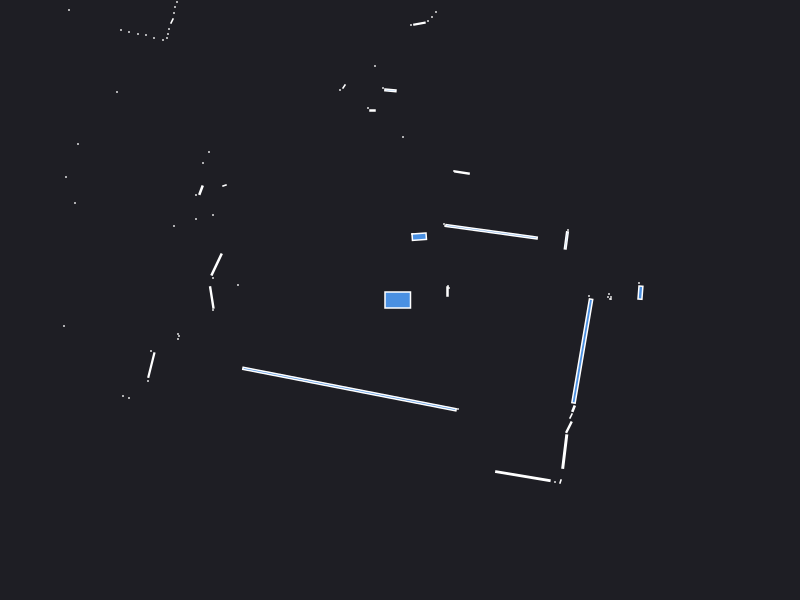

Data behind this chart, as committed beside it:
0.000000	0.000000	0.049500
2.42	0.1	0.000441
2.39	0.17	0.000441
2.405	0.0735	0.01056
2.11	0.01	0.000441
2.11	0.03	0.000441
2.1	0.01	0.000441
2.08	0.03	0.000441
2.09	0.06	0.000441
1.89	0.04	0.000441
0.49	0.12	0.000441
0.475	0.085	0.003300
0.48	0.14	0.000441
1.663	0.5959	0.01132
1.68	0.7	0.000441
0.9153	0.6822	0.1536
0.45	0.74	0.000441
0.44	0.76	0.000441
0.6199	1.275	0.008255
0.54	1.29	0.000441
0.13	0.66	0.000441
0.1923	0.633	0.01546
0.12	0.66	0.000441
0.96	6.39	0.000441
0.36	2.88	0.000441
0.32	2.83	0.000441
0.28	2.79	0.000441
0.1944	2.764	0.006175
0.11	2.75	0.000441
0.03	1.63	0.000441
-0.09578	2.096	0.006200
-0.17	2.12	0.000441
-0.25	2.34	0.000441
-0.275	1.895	0.002100
-0.32	1.92	0.000441
-0.725	3.405	0.002175
-0.79	3.42	0.000441
-0.56	2.135	0.002064
-0.6	2.1	0.000441
-1.115	3.505	0.002175
-1.19	3.52	0.000441
-1.24	3.54	0.000441
-1.3	3.56	0.000441
-1.36	3.58	0.000441
-1.41	3.6	0.000441
-2.23	5.29	0.000441
-2.25	5.17	0.000441
-2.28	5.06	0.000441
-2.31	4.96	0.000441
-2.35	4.88	0.000441
-2.38	4.81	0.000441
-2.17	4	0.000441
-2.2	3.94	0.000441
-2.55	4.09	0.000441
-2.63	4.11	0.000441
-2.71	4.11	0.000441
-2.79	4.13	0.000441
-2.79	3.92	0.000441
-2.23	2.98	0.000441
-2.25	2.93	0.000441
-2.26	2.87	0.000441
... 47 more rows
